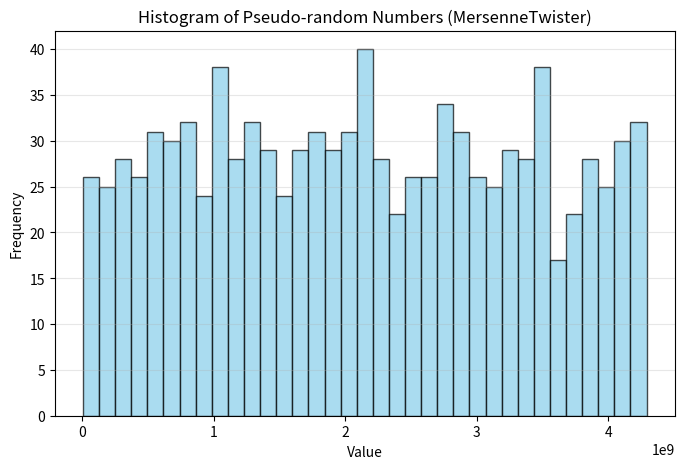

Write the Python code that produced this figure.
import matplotlib.pyplot as plt

# Constantes del Mersenne Twister
n = 624
m = 397
w = 32
r = 31
a = 0x9908b0df
u = 11
s = 7
t = 15
l = 18
b = 0x9d2c5680
c = 0xefc60000
f = 1812433253
UMASK = (0xffffffff << r) & 0xffffffff  # bits altos
LMASK = (0xffffffff >> (w - r)) & 0xffffffff  # bits bajos

def MersenneTwister_Inicializar(semilla):
    """
    Inicializador del Mersenne Twister
    """
    estado = [0] * n
    estado[0] = semilla & 0xffffffff

    for i in range(1, n):
        estado[i] = (f * (estado[i - 1] ^ (estado[i - 1] >> (w - 2))) + i) & 0xffffffff

    indice = 0
    return estado, indice

def MersenneTwister_Generar(estado, indice):
    """
    Generador del Mersenne Twister
    """
    k = indice
    j = (k - (n - 1)) % n

    # Combinar bits altos y bajos
    x = (estado[k] & UMASK) | (estado[j] & LMASK)

    xA = x >> 1
    if x & 1: 
        xA ^= a

    # Combinar un estado anterior
    j = (k - (n - m)) % n
    x = estado[j] ^ xA
    estado[k] = x

    k = (k + 1) % n
    indice = k

    # Tempering
    y = x
    y ^= (y >> u)
    y ^= ((y << s) & b)
    y ^= ((y << t) & c)
    z = y ^ (y >> l)

    return z & 0xffffffff, estado, indice


def MersenneTwister_Aleatorio(semilla, cantidad):
    """
    Genera 'cantidad' números pseudoaleatorios a partir de una semilla
    """
    estado, indice = MersenneTwister_Inicializar(semilla)
    resultados = []

    for _ in range(cantidad):
        numero, estado, indice = MersenneTwister_Generar(estado, indice)
        resultados.append(numero)

    return resultados

MersenneResult = MersenneTwister_Aleatorio(5489, 1000)
print(*MersenneResult, sep="\n")

#Histogram
plt.figure(figsize=(8,5))
plt.hist(MersenneResult, bins=35, color='skyblue', edgecolor='black', alpha=0.7)
plt.title("Histogram of Pseudo-random Numbers (MersenneTwister)")
plt.xlabel("Value")
plt.ylabel("Frequency")
plt.grid(axis='y', alpha=0.3)
plt.show()



